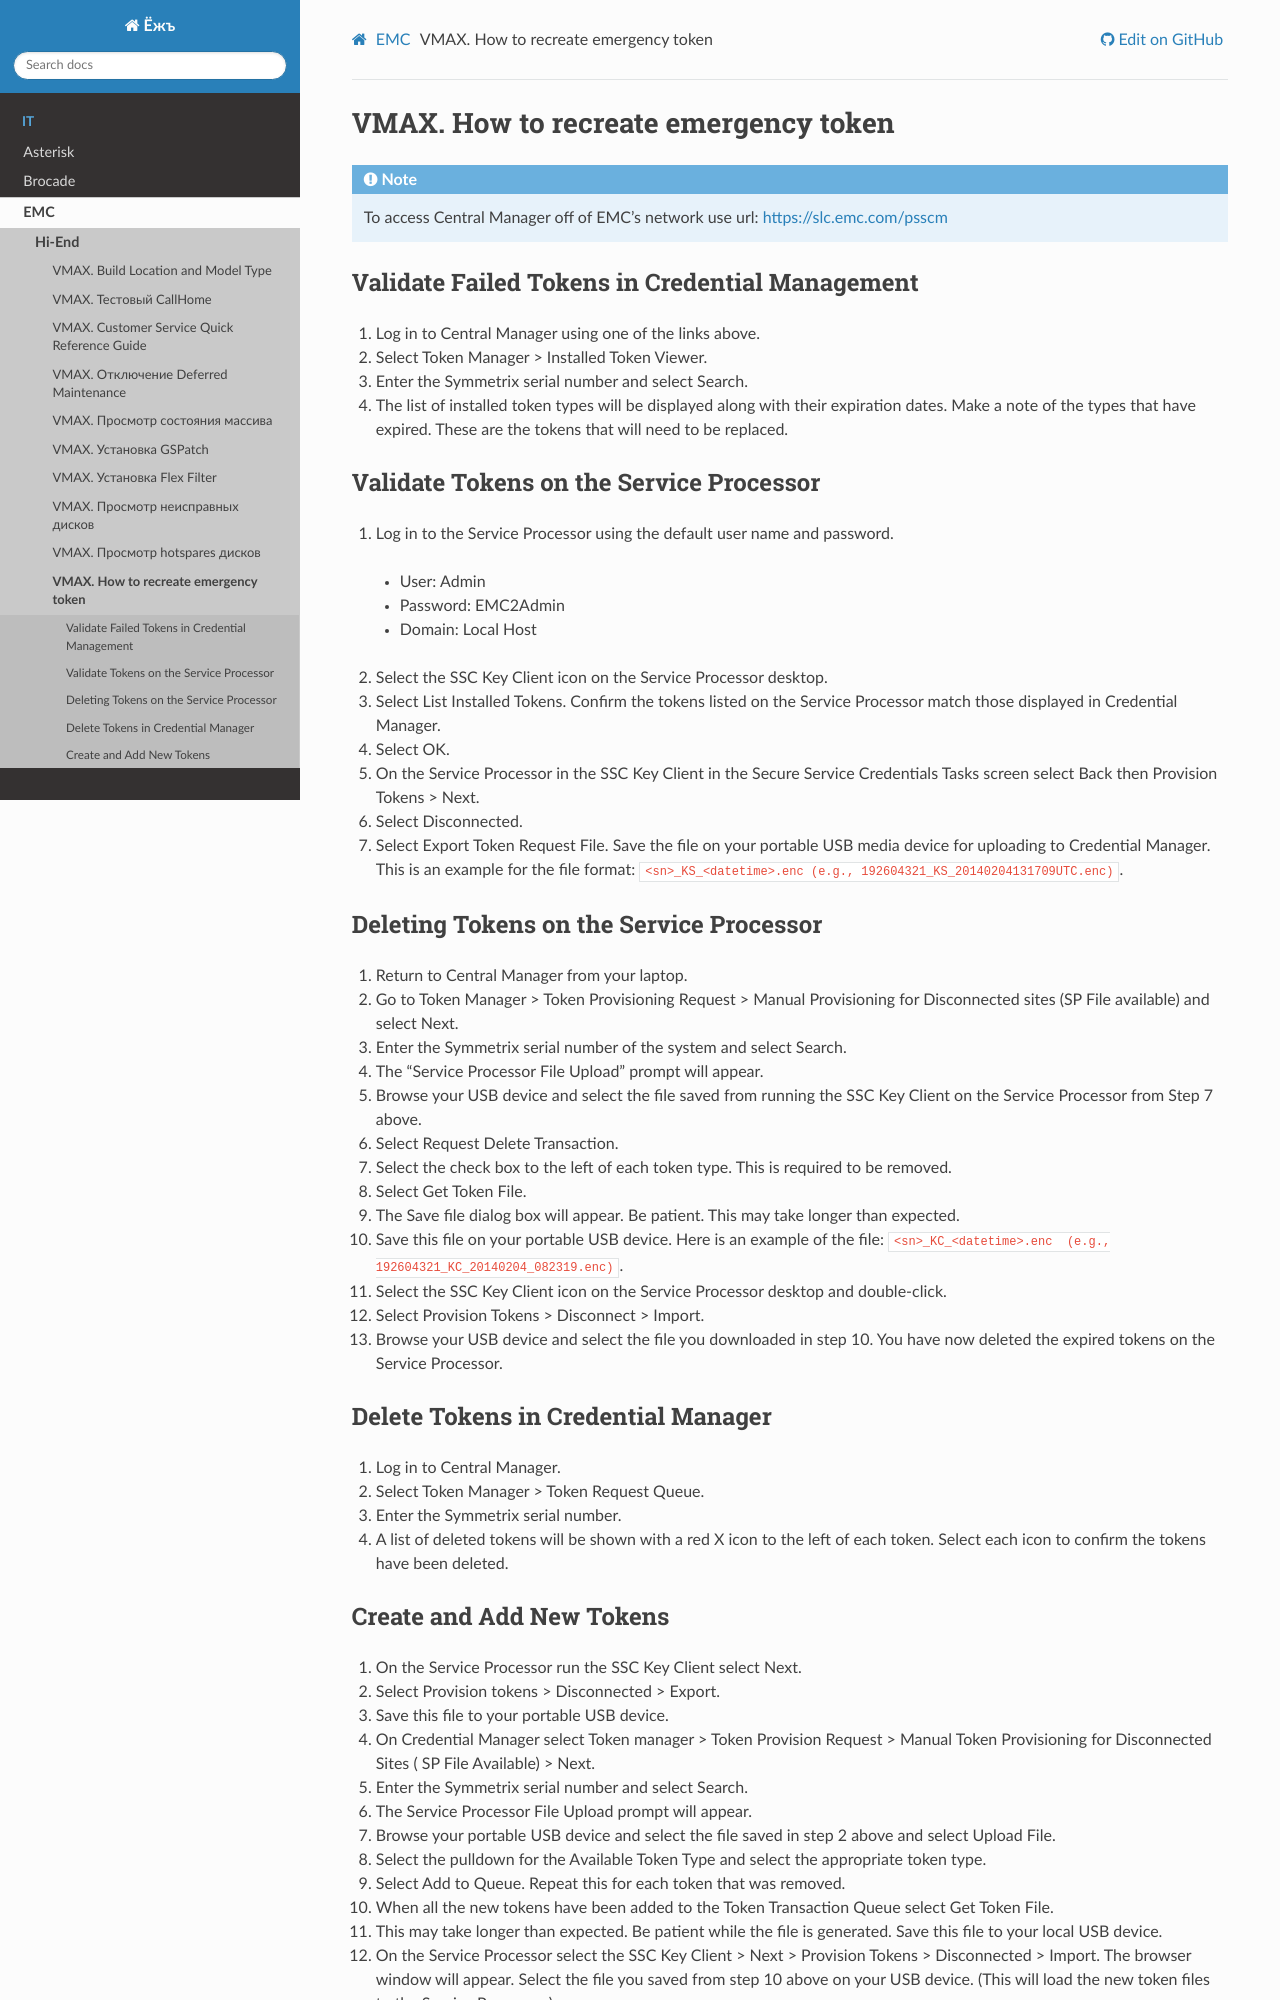

repository: jeffscrum/ITDrafts · page: emc/hiend/vmax-recreate-emergency-token.html · generator: sphinx

.. index:: emc, vmax, token, credential, ssc, emergency

.. meta::
   :keywords: emc, vmax, token, credential, ssc, emergency

.. _vmax-recreate-emergency-token:

VMAX. How to recreate emergency token
=====================================

.. note:: To access Central Manager off of EMC’s network use url: https://slc.emc.com/psscm

Validate Failed Tokens in Credential Management
-----------------------------------------------

#. Log in to Central Manager using one of the links above. 
#. Select Token Manager > Installed Token Viewer.
#. Enter the Symmetrix serial number and select Search.
#. The list of installed token types will be displayed along with their expiration dates. Make a note of the types that have expired. These are the tokens that will need to be replaced.

Validate Tokens on the Service Processor
----------------------------------------

1. Log in to the Service Processor using the default user name and password.
  
  - User: Admin
  - Password: EMC2Admin
  - Domain: Local Host

2. Select the SSC Key Client icon on the Service Processor desktop.
3. Select List Installed Tokens. Confirm the tokens listed on the Service Processor match those displayed in Credential Manager.
4. Select OK.
5. On the Service Processor in the SSC Key Client in the  Secure Service Credentials Tasks screen select Back  then Provision Tokens >  Next.
6. Select Disconnected.
7. Select Export Token Request File. Save the file on your portable USB media device for uploading to Credential Manager. This is an example for the file format: ``<sn>_KS_<datetime>.enc (e.g., 192604321_KS_20140204131709UTC.enc)``.

Deleting Tokens on the Service Processor
----------------------------------------

#. Return to Central Manager from your laptop.
#. Go to Token Manager > Token Provisioning Request > Manual Provisioning for Disconnected sites (SP File available) and select Next.
#. Enter the Symmetrix serial number of the system and select Search.
#. The “Service Processor File Upload” prompt will appear.
#. Browse your USB device and select the file saved from running the SSC Key Client on the Service Processor from Step 7 above.
#. Select Request Delete Transaction.
#. Select the check box to the left of each token type. This is required to be removed.
#. Select Get Token File.
#. The Save file dialog box will appear. Be patient. This may take longer than expected. 
#. Save this file on your portable USB device. Here is an example of the file: ``<sn>_KC_<datetime>.enc  (e.g., 192604321_KC_20140204_082319.enc)``.
#. Select the SSC Key Client icon on the Service Processor desktop and double-click.
#. Select  Provision  Tokens > Disconnect > Import.
#. Browse your USB device and select the file you downloaded in step 10. You have now deleted the expired tokens on the Service Processor.

Delete Tokens in Credential Manager
-----------------------------------

#. Log in to Central Manager.
#. Select Token Manager > Token Request Queue.
#. Enter the Symmetrix serial number.
#. A list of deleted tokens will be shown with a red X icon to the left of each token. Select each icon to confirm the tokens have been deleted.
